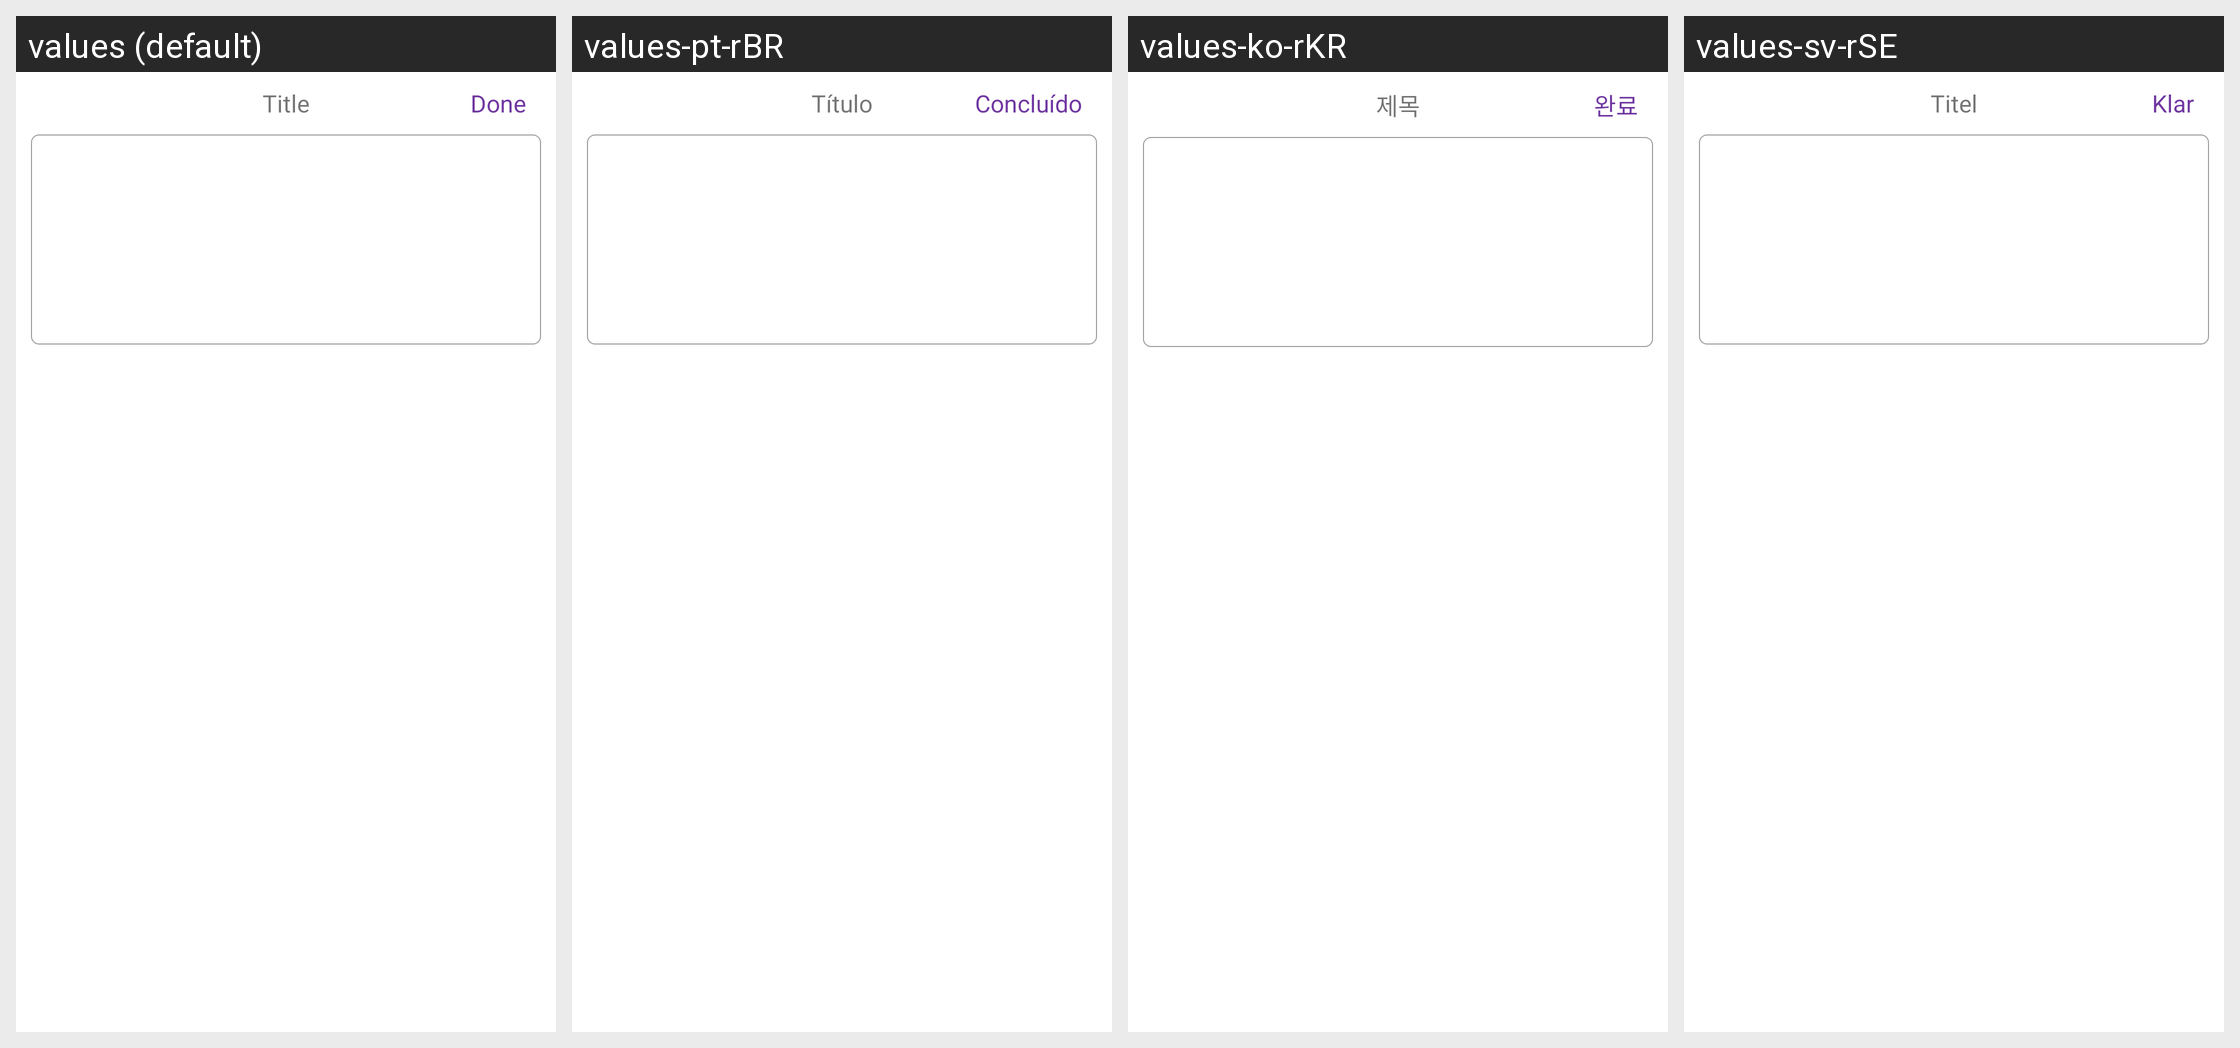

Translations of the strings shown on this Android screen, per locale in the grid:
Android screen res/layout/view_title_text_input.xml rendered under 4 locales, left to right: values (default), values-pt-rBR, values-ko-rKR, values-sv-rSE. Device: Nexus 5 (rendered at 1080×1920; each locale shown at half size, 540×960, under a caption strip naming it); theme AppTheme.
Other locales in the repository, not shown: values-af, values-bn, values-ca, values-cs, values-da, values-da-rDK, values-de, values-en-rGB, values-en-rIN, values-es, values-fi, values-fr, values-fr-rCA, values-gu, values-hi, values-hr, values-hu, values-in, values-it, values-iw, values-ja, values-kn, values-ko, values-lt, values-lv, values-ml, values-mr, values-ms, values-nb, values-nb-rNO, values-nl, values-pa, values-pl, values-pt, values-ro, values-ru, values-sk, values-sr, values-sv, values-sw, values-te, values-tr, values-uk, values-zh-rCN, values-zh-rHK, values-zh-rTW.
Strings drawn on this screen, with the default value and each locale's value (text and hints the layout hard-codes, and strings that could not be matched under every locale, appear in the picture but are not listed):

title_text_title
  values: Title
  values-pt-rBR: Título
  values-ko-rKR: 제목
  values-sv-rSE: Titel

color_picker_done
  values: Done
  values-pt-rBR: Concluído
  values-ko-rKR: 완료
  values-sv-rSE: Klar
